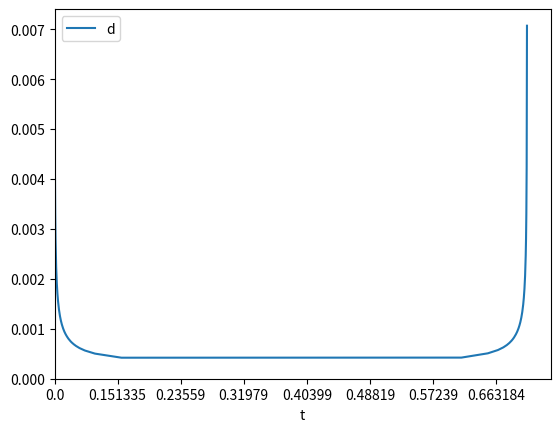
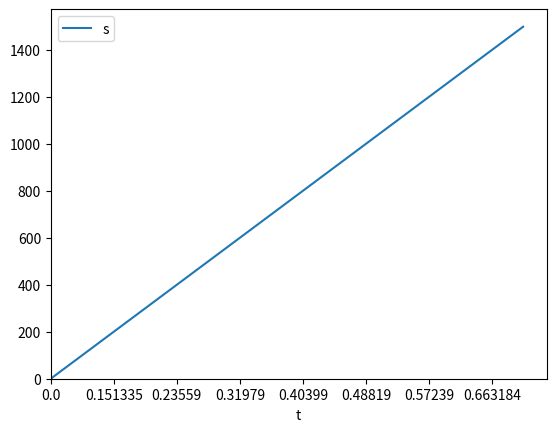

Write the Python code that produced these figures, in order.
#!/usr/bin/env python3
# -*- coding: utf-8 -*-

import math
import matplotlib.pyplot as plt
import pandas as pd
import numpy as np

# Algorithm 0, velocity stopping distance formula:
#
# v = sqrt(2 * a * s)
#
# Algorithm 1, delay:
#
# d0 = sqrt(1/a) ???
# dn = d0(sqrt(n + 1) - sqrt(n))
#
# Algorithm 2, taylor approx delay:
#
# d0 = constant based on a
# dn = dn-1 * ( 1 - 2 / (4n + 1)) = dn-1 * (4n - 1) / (4n + 1)
# inverse is:
# dn-1 = dn * (4n + 1) / (4n - 1)


def plot(x, y, *dfs):
    """ Plot x and y axis of dfs in common graph. """
    ax = None
    for df in dfs:
        ax = df[[x, y]].set_index(x).plot(kind='line', ylim=(0, None), xlim=(0, None), ax=ax)

    
def accel_0(steps, a):
    
    df = pd.DataFrame(index=np.arange(0, steps), columns=('v', 's', 'd', 't'))

    v = 0.0
    t = 0.0
    
    df.loc[0] = [0, 0, 0, 0];
    for s in np.arange(1, steps):
        v = math.sqrt(2 * a * s)
        t = t + 1/v
        df.loc[s] = [v, s, 1/v, t]
    return df.dropna()

    
def accel_1(steps, a):
    # Har nån knasknäcki början

    df = pd.DataFrame(index=np.arange(0, steps), columns=('v', 's', 'd', 't'))
    
    t = 0.0
    d0 = d = math.sqrt(1/a)

    df.loc[0] = [0, 0, 0, 0];
    for s in np.arange(1, steps):
        t = t + d
        df.loc[s] = [1/d, s, d, t]
        d = d0 * (math.sqrt(s + 1) - math.sqrt(s))
    return df.dropna()


def accel_2(steps, a):

    df = pd.DataFrame(index=np.arange(0, steps), columns=('v', 's', 'd', 't'))
    
    t = 0.0
    d0 = d = math.sqrt(1/a)
    
    df.loc[0] = [0, 0, 0, 0];
    for s in np.arange(1, steps):
        t = t + d
        df.loc[s] = [1/d, s, d, t]
        if True or s < 500:
            d = d * (4 * s - 1) / (4 * s + 1)
        else:
            u = 1000 - s
            d = d * (4 * u + 1) / (4 * u -1 )
            if d < 0:
                break

    return df.dropna()

 
class Stepper(object):
    """
    Stepper class to later convert to c++.
    
    * Can change target_pos at any time.
    
    * Will micro step below certain speed.
    
    * Updates to acceleration/dir will be done at full steps only.
    
    * All times are in us.

    * Target pos outisde max and min will be changed to a pos within max and min.

    * Max speed can be changed at any time (but decelration will take it's time).

    * Acceleration can only be changed when speed is 0.
    
    """

    def __init__(self, accel, max_speed, micro_speed):
        """
        All parameters are dependent on the motor, system etc.
        
        :param accel: acceleration in steps/s²
        :param max_speed: max speed in steps/s
        :param micro_speed: when going below this we will start micro stepping
        """
        
        # Absolute position (full steps)
        self.pos = 0

        # The position we want to move to.
        self.target_pos = 0
        
        # Steps used for acceleration, to know when we need to decelerate.
        self.accel_steps = 0

        # 1 or -1
        self.dir = 1

        # Delay 0 will only be used at 0 speed when changing
        # direction. Delay is calculated before actual delay.
        self.delay0 = self.delay = int(math.sqrt(1/accel) * 1e6)

        # This is essentialy max speed. Delay will be moved to nearest
        # point above this. We want delay to be predictable when decelerating.
        self.min_delay = int(1/max_speed * 1e6)

        # Delay can be shifted 16 bits for increased precision when top 16 bits no longer are needed. The number of
        # shifted bits will be stored here.
        self.shift = 0

        # Micro step count.
        self.micro_step = -1

        # Levlel of micro stepping right now.
        self.micro = 1

        # Above this delay, we will 2 micro step (above twice it we will 4 micro step etc.)
        self.micro_threshold = int(1/micro_speed * 1e6)

    def step(self):
        """ Returns next delay based on speed and target pos. Algorithm now, delays later. """

        # Shift/unshift delay for precision? Biggest delay change factor up is 1-2/(4+1) = 0.6 or down is 1+2/(4-1) =
        # 1.7 so a 1 bit margin on 16 bit shift should be safe. Shift when delay < 2¹15 (because it is possible),
        # unshift when delay > 2^31.
        if self.shift == 16 and (self.delay > 2>>31 or self.min_delay > 2>>31):
            self.shift = 0
            self.delay <<= 16
            self.min_delay <<= 16
        if self.shift == 0 and (self.delay < 2>>15 and self.min_delay < 2>>15):
            self.shift = 16
            self.delay >>= 16
            self.min_delay >>= 16

        distance = self.target_pos - self.pos
        
        # Handle stopped state.

        if self.delay0 == self.delay >> self.shift:  # This is just bad, use other method.
            if self.pos == self.target_pos:
                # We have arrived and we are standing still.
                return 0

            if (self.dir > 0) == (distance < 0):
                # Change dir, allow some time for it.
                self.dir = -self.dir
                return self.delay >> self.shift

        # Handle ongoing micro stepping (implement later).
        self.pos += self.dir

        # Should we accelerate?

        # What if distance = 2 and we accel to a place where decel is
        # impossible? But we also need to be able move 1 step.
        if distance > 0 and distance > self.accel_steps and self.delay >= self.min_delay:
            if self.accel_steps == 0:
                delta = 0
            else:
                delta = self.delay * 2 // (4 * self.accel_steps + 1)
            self.accel_steps += 1
            self.delay -= delta
            return max(self.delay, self.min_delay) << self.shift

        # Should we decelerate?

        # What if min_delay changed? How do we know that we need to
        # delerate no new max speed? last delay would do it.
        if distance <= self.accel_steps:
            if self.accel_steps == 0:
                raise Exception("bug")
            self.accel_steps -= 1

            self.delay += self.delay * 2 // (4 * self.accel_steps - 1)
            if self.accel_steps == 1:
                print("delay diff at end: ", self.delay0 - self.delay)

                # Last deceleration step is not needed since it is just a step not done (move this to top since this
                # fact makes it possible to accelerate faster as well).
                self.accel_steps = 0

                self.delay = self.delay0 << self.shift  # This is a problem TODO!!! May overflow.
            return max(self.delay, self.min_delay) >> self.shift

        # Keep speed.
        return self.delay >> (1 if self.shift == -1 else 16)
        
    # Accelerate
    #
    # dn+1 = dn ( 1 + 4 * s - 2) / (4 * s + 1)
    # dn+1 = dn ( 1 - 2 / (4 * s + 1))
    # dn+1 = dn - dn * 2 / (4 * s + 1))

    # Decelerate
    #
    # dn-1 = dn * (4n + 1) / (4n - 1)
    # dn-1 = dn * (4n - 1 + 2) / (4n - 1)
    # dn-1 = dn * 2 // (4n - 1)

def accel_2_integer(steps, a):

    stepper = Stepper(a, 1e4, 1000)
    stepper.target_pos = steps - 1
            
    df = pd.DataFrame(index=np.arange(0, steps + 1), columns=('v', 's', 'd', 't'))

    t = 0
    for s in np.arange(0, steps + 1):
        d = stepper.step()
        if d != 0:
            df.loc[s] = [1e6/d, s, d/1e6, t/1e6]
            t = t + d

        # if stepper.shifted:
        #     frak = int(1e6) << 16
        # else:
        #     frak = int(1e6)
        # if d < 2:
        #     break
        # t = t + d/frak
        # df.loc[s] = [frak/d, s, d/frak, t]
    # df.loc[s + 1] = [0, s, 0, t/1e6]
    return df.dropna()

a = 20000.0 # steps / s2
s = 1500

df0 = accel_0(s, a)
df1 = accel_1(s, a)
df2 = accel_2(s, a)
dfi = accel_2_integer(s, a)

# print("df0\n", df0.head())
print("dfi\n", dfi)

plot('t', 'd', dfi)
plot('t', 's', dfi)
plt.show()

# ax = df0[['t', 'd']].set_index('t').plot(kind='line', ylim=(0, None))
# df1[['t', 'd']].set_index('t').plot(kind='line', ylim=(0, None), ax=ax)
# df2[['t', 'd']].set_index('t').plot(kind='line', ylim=(0, None), ax=ax)
# df3[['t', 'd']].set_index('t').plot(kind='line', ylim=(0, None), ax=ax)
# plt.show()


# dft = df.set_index('t')
# dft.plot(kind='line', subplots=True, layout=(2, 3), figsize=(18, 4), ylim=(0, None))
# plt.show()
# 
# dfs = df.set_index('s')
# dfs.plot(kind='line', subplots=True, layout=(2, 3), figsize=(18, 4), ylim=(0, None))
# plt.show()

# Algo maste kunna prognostisera inbromsningar (target kan andras nar
# som helst), men jag tror man kan rakna fran speed faktiskt.
# Utfora decelaration pa samma satt som acceleration (alltid ligga pa samma kurva, ingen forandring vid max).
# Berakning vara tillrackligt snabb.
# Mikrostega.
# Bra kurva i start och slut.
    
